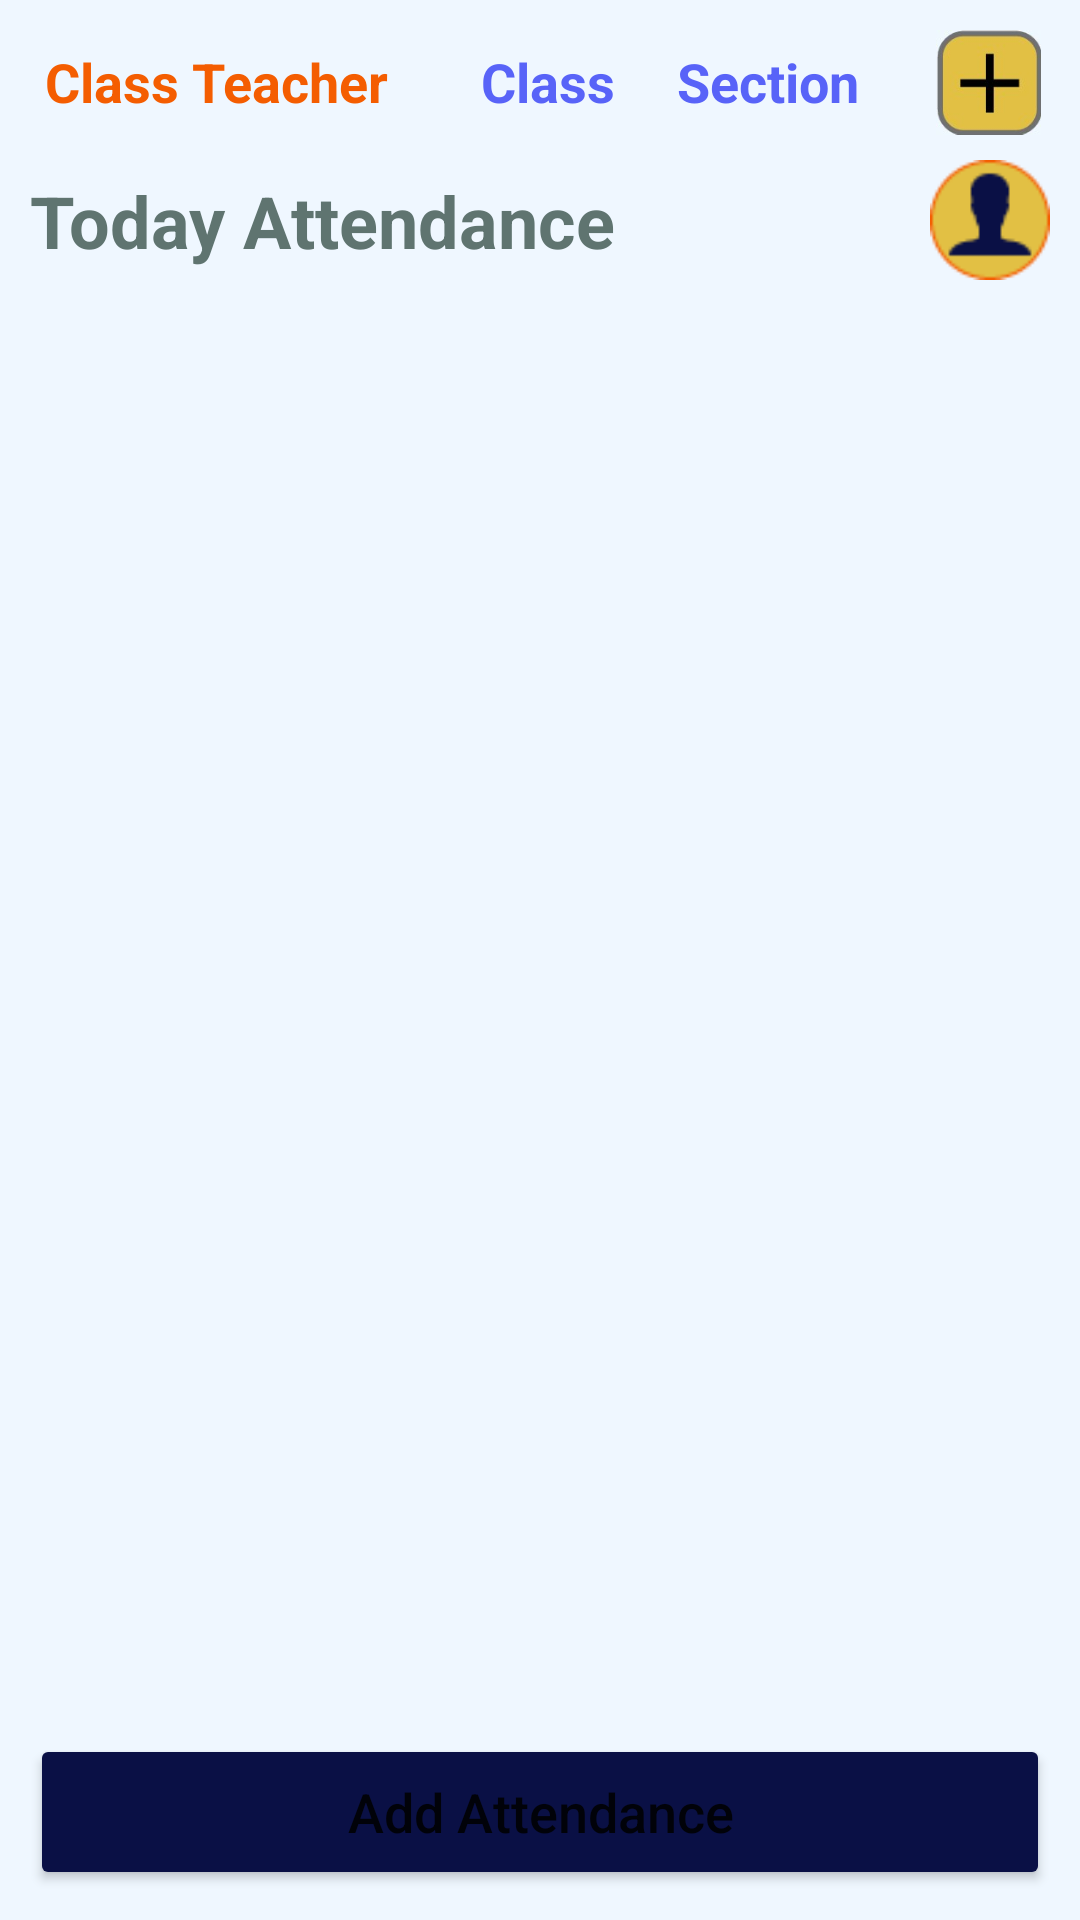

Layout XML and referenced resources for this Android screen:
<!-- AndroidManifest.xml: application theme Theme.New_SCS -->
<!-- res/layout/activity_teacher_main_page.xml -->
<?xml version="1.0" encoding="utf-8"?>
<androidx.constraintlayout.widget.ConstraintLayout xmlns:android="http://schemas.android.com/apk/res/android"
    xmlns:app="http://schemas.android.com/apk/res-auto"
    xmlns:tools="http://schemas.android.com/tools"
    android:layout_width="match_parent"
    android:layout_height="match_parent"
    android:background="@color/light_blue"
    tools:context=".Teacher.TeacherMainPage">

    <LinearLayout
        android:id="@+id/linearLayout7"
        android:layout_width="0dp"
        android:layout_height="wrap_content"
        android:layout_margin="15dp"
        android:gravity="center"
        android:orientation="horizontal"
        app:layout_constraintEnd_toStartOf="@+id/imageView8"
        app:layout_constraintStart_toStartOf="parent"
        app:layout_constraintTop_toTopOf="parent">

        <TextView
            android:id="@+id/textView76"
            android:layout_width="wrap_content"
            android:layout_height="wrap_content"
            android:layout_weight="1"
            android:text="@string/class_teacher"
            android:textColor="@color/orange"
            android:textSize="18sp"
            android:textStyle="normal|bold" />

        <TextView
            android:id="@+id/textView47"
            android:layout_width="wrap_content"
            android:layout_height="wrap_content"
            android:layout_gravity="center_vertical"
            android:layout_weight="1"
            android:text="Class"
            android:textAlignment="center"
            android:textColor="@color/blue"
            android:textSize="18sp"
            android:textStyle="normal|bold" />

        <TextView
            android:id="@+id/textView49"
            android:layout_width="wrap_content"
            android:layout_height="wrap_content"
            android:layout_gravity="center_vertical"
            android:layout_weight="1"
            android:text="Section"
            android:textAlignment="center"
            android:textColor="@color/blue"
            android:textSize="18sp"
            android:textStyle="normal|bold" />

    </LinearLayout>

    <TextView
        android:id="@+id/textView66"
        android:layout_width="wrap_content"
        android:layout_height="wrap_content"
        android:layout_margin="10dp"
        android:layout_weight="20"
        android:text="Today Attendance"
        android:textColor="@color/grey_green"
        android:textSize="24sp"
        android:textStyle="bold"
        app:layout_constraintBottom_toTopOf="@+id/recycleview_student_attendance"
        app:layout_constraintStart_toStartOf="parent"
        app:layout_constraintTop_toBottomOf="@+id/linearLayout7" />

    <EditText
        android:id="@+id/search_student_name"
        android:layout_width="0dp"
        android:layout_height="wrap_content"
        android:layout_margin="10dp"
        android:autofillHints=""
        android:background="@drawable/search_outline"
        android:drawableEnd="@drawable/ic_search_24"
        android:ems="10"
        android:hint="Search Student Name..."
        android:inputType="textPersonName"
        android:minHeight="48dp"
        android:paddingHorizontal="20dp"
        android:textColorHint="@color/texthintcolor"
        android:visibility="invisible"
        app:layout_constraintEnd_toStartOf="@+id/imageViewProfile"
        app:layout_constraintStart_toStartOf="parent"
        app:layout_constraintTop_toBottomOf="@+id/linearLayout7" />

    <ImageView
        android:id="@+id/imageViewProfile"
        android:layout_width="40dp"
        android:layout_height="40dp"
        android:layout_margin="10dp"
        app:layout_constraintBottom_toBottomOf="@+id/search_student_name"
        app:layout_constraintEnd_toEndOf="parent"
        app:layout_constraintTop_toTopOf="@+id/search_student_name"
        app:srcCompat="@drawable/groupxxx64" />

    <androidx.recyclerview.widget.RecyclerView
        android:id="@+id/recycleview_student_attendance"
        android:layout_width="match_parent"
        android:layout_height="0dp"
        android:layout_margin="10dp"
        app:layout_constraintBottom_toTopOf="@+id/button22"
        app:layout_constraintEnd_toEndOf="parent"
        app:layout_constraintStart_toStartOf="parent"
        app:layout_constraintTop_toBottomOf="@+id/search_student_name">

    </androidx.recyclerview.widget.RecyclerView>

    <Button
        android:id="@+id/button22"
        android:layout_width="match_parent"
        android:layout_height="52dp"
        android:layout_margin="10dp"
        android:backgroundTint="@color/dark_blue"
        android:text="Add Attendance"
        android:textAllCaps="false"
        android:textSize="18sp"
        app:layout_constraintBottom_toBottomOf="parent"
        app:layout_constraintEnd_toEndOf="parent"
        app:layout_constraintStart_toStartOf="parent" />

    <ImageView
        android:id="@+id/imageView8"
        android:layout_width="35dp"
        android:layout_height="35dp"
        android:layout_marginTop="10dp"
        android:layout_marginRight="13dp"
        app:layout_constraintEnd_toEndOf="parent"
        app:layout_constraintTop_toTopOf="parent"
        app:srcCompat="@drawable/add_teacher" />

    <androidx.recyclerview.widget.RecyclerView
        android:id="@+id/recycleview_student_name"
        android:layout_width="match_parent"
        android:layout_height="0dp"
        android:layout_marginStart="10dp"
        android:layout_marginEnd="10dp"
        android:visibility="invisible"
        app:layout_constraintBottom_toBottomOf="@+id/recycleview_student_attendance"
        app:layout_constraintEnd_toEndOf="@+id/recycleview_student_attendance"
        app:layout_constraintStart_toStartOf="@+id/recycleview_student_attendance"
        app:layout_constraintTop_toTopOf="@+id/recycleview_student_attendance">

    </androidx.recyclerview.widget.RecyclerView>

    <LinearLayout
        android:id="@+id/ll_no_student"
        android:layout_width="match_parent"
        android:layout_height="0dp"
        android:layout_marginHorizontal="10dp"
        android:gravity="top"
        android:orientation="vertical"
        android:visibility="invisible"
        app:layout_constraintBottom_toTopOf="@+id/button22"
        app:layout_constraintEnd_toEndOf="parent"
        app:layout_constraintStart_toStartOf="parent"
        app:layout_constraintTop_toTopOf="@+id/recycleview_student_attendance">

        <com.airbnb.lottie.LottieAnimationView
            android:layout_width="match_parent"
            android:layout_height="wrap_content"
            android:layout_gravity="center_horizontal|top"
            android:foregroundGravity="top|center_horizontal"
            android:maxWidth="150dp"
            android:maxHeight="150dp"
            android:minWidth="50dp"
            android:minHeight="100dp"
            app:lottie_autoPlay="true"
            app:lottie_loop="true"
            app:lottie_rawRes="@raw/no_children_added" />

        <TextView
            android:id="@+id/textView86"
            android:layout_width="match_parent"
            android:layout_height="wrap_content"
            android:gravity="center_horizontal"
            android:text="No Student"
            android:textColor="@color/grey_green"
            android:textSize="20sp"
            android:textStyle="bold" />

    </LinearLayout>

</androidx.constraintlayout.widget.ConstraintLayout>
<!-- resources referenced by this layout -->
<resources>
  <color name="blue">#5863f8</color>
  <color name="dark_blue">#0a1045</color>
  <color name="grey_green">#5f7470</color>
  <color name="light_blue">#eff7ff</color>
  <color name="orange">#f45d01</color>
  <color name="texthintcolor">#827717</color>
  <!-- drawable add_teacher: jpg bitmap (drawable, 4119 bytes) -->
  <!-- drawable groupxxx64: png bitmap (drawable, 1632 bytes) -->
  <!-- drawable ic_search_24 (drawable) -->
  <vector android:height="24dp" android:tint="#E2C044"
      android:viewportHeight="24" android:viewportWidth="24"
      android:width="24dp" xmlns:android="http://schemas.android.com/apk/res/android">
      <path android:fillColor="@android:color/white" android:pathData="M15.5,14h-0.79l-0.28,-0.27C15.41,12.59 16,11.11 16,9.5 16,5.91 13.09,3 9.5,3S3,5.91 3,9.5 5.91,16 9.5,16c1.61,0 3.09,-0.59 4.23,-1.57l0.27,0.28v0.79l5,4.99L20.49,19l-4.99,-5zM9.5,14C7.01,14 5,11.99 5,9.5S7.01,5 9.5,5 14,7.01 14,9.5 11.99,14 9.5,14z"/>
  </vector>
  <!-- drawable search_outline (drawable) -->
  <?xml version="1.0" encoding="utf-8"?>
  <shape xmlns:android="http://schemas.android.com/apk/res/android">
  <stroke android:width="1dp" android:color="@color/yellow"/>
      <corners android:radius="30dp"/>
      <solid android:color="@color/white"/>
  </shape>
  <string name="class_teacher">Class Teacher</string>
  <style name="Theme.New_SCS" parent="Theme.MaterialComponents.DayNight.NoActionBar">
          
          <item name="colorPrimary">@color/purple_500</item>
          <item name="colorPrimaryVariant">@color/purple_700</item>
          <item name="colorOnPrimary">@color/white</item>
          
          <item name="colorSecondary">@color/teal_200</item>
          <item name="colorSecondaryVariant">@color/teal_700</item>
          <item name="colorOnSecondary">@color/black</item>
          
          <item name="android:statusBarColor" tools:targetApi="l">?attr/colorPrimaryVariant</item>
          
      </style>
  <color name="yellow">#e2c044</color>
  <color name="white">#FFFFFFFF</color>
  <color name="purple_500">#FF6200EE</color>
  <color name="purple_700">#FF3700B3</color>
  <color name="teal_200">#FF03DAC5</color>
  <color name="teal_700">#FF018786</color>
  <color name="black">#FF000000</color>
</resources>
